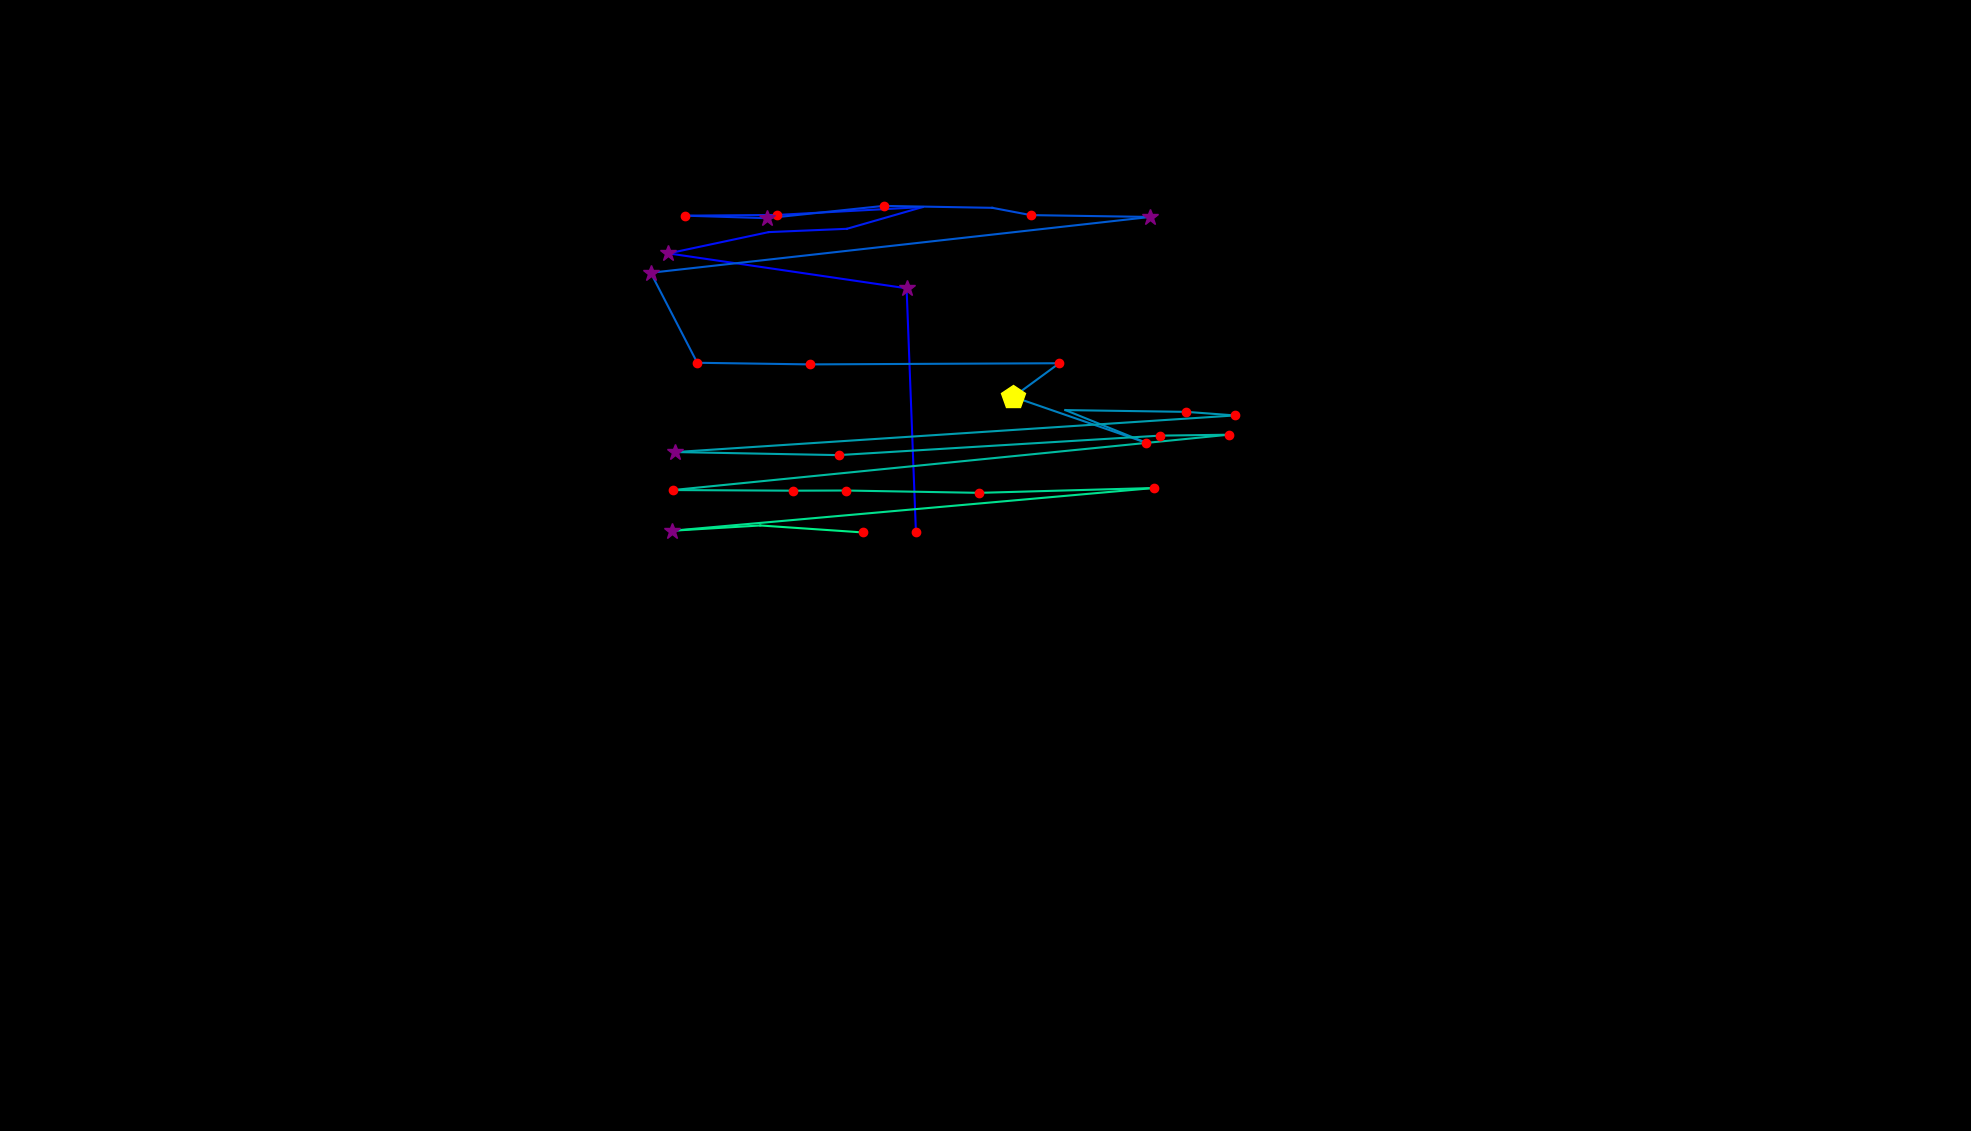

The file beside this chart, header and first rows:
, fixation_id, timestamp, avg_gaze_x, avg_gaze_y, duration
0, 0.0, 12.05, 1190, 777.6, 144.6
1, 1.0, 180.8, 1177, 1094, 301.3
2, 2.0, 674.9, 868.2, 1140, 265.2
3, 3.0, 988.3, 998.3, 1167, 108.5
4, 4.0, 1121, 1100, 1172, 96.42
5, 5.0, 1350, 1198, 1200, 96.42
6, 6.0, 1567, 1009, 1190, 156.7
7, 7.0, 1844, 889.7, 1189, 156.7
8, 8.0, 2157, 996.2, 1185, 361.6
9, 9.0, 2567, 1147, 1201, 144.6
10, 10.0, 2784, 1289, 1199, 108.5
11, 11.0, 2917, 1339, 1189, 120.5
12, 12.0, 3073, 1494, 1187, 313.4
13, 13.0, 3592, 845.1, 1115, 301.3
14, 14.0, 3965, 905.5, 997.7, 180.8
15, 15.0, 4194, 1051, 995.6, 120.5
16, 16.0, 4399, 1376, 997.1, 180.8
17, 17.0, 4604, 1316, 953.4, 433.9
18, 18.0, 5062, 1489, 893.8, 156.7
19, 19.0, 5267, 1384, 936.2, 96.42
20, 20.0, 5400, 1541, 933.9, 132.6
21, 21.0, 5556, 1604, 929.3, 132.6
22, 22.0, 5773, 877.3, 881.7, 277.2
23, 23.0, 6123, 1089, 877.8, 144.6
24, 24.0, 6388, 1506, 903.1, 180.8
25, 25.0, 6593, 1596, 904.3, 229
26, 26.0, 6918, 873.9, 832.4, 132.6
27, 27.0, 7171, 1030, 831.6, 168.7
28, 28.0, 7364, 1098, 831.8, 120.5
29, 29.0, 7545, 1272, 828.8, 192.8
30, 30.0, 7810, 1499, 835.1, 156.7
31, 31.0, 8304, 872.3, 779.5, 253.1
32, 32.0, 8605, 987.4, 786.4, 108.5
33, 33.0, 8738, 1120, 777.4, 120.5
